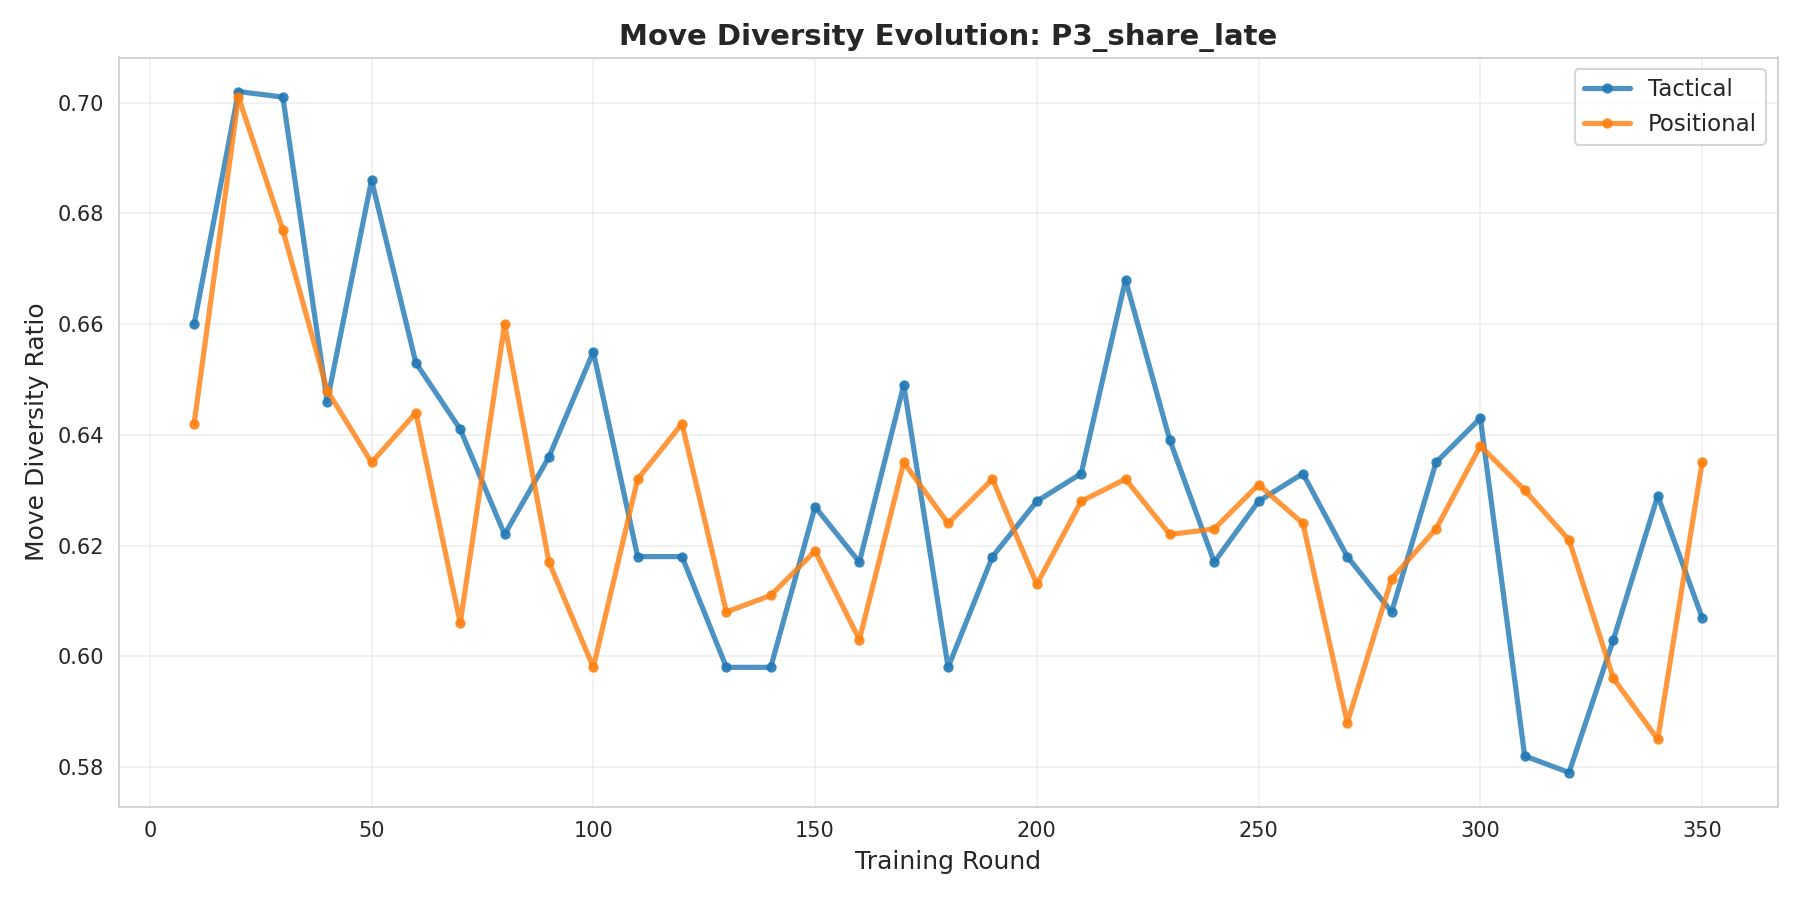

Values plotted in this chart, from the file beside it:
cluster, round, diversity_ratio
tactical, 10, 0.66
tactical, 20, 0.702
tactical, 30, 0.701
tactical, 40, 0.646
tactical, 50, 0.686
tactical, 60, 0.653
tactical, 70, 0.641
tactical, 80, 0.622
tactical, 90, 0.636
tactical, 100, 0.655
tactical, 110, 0.618
tactical, 120, 0.618
tactical, 130, 0.598
tactical, 140, 0.598
tactical, 150, 0.627
tactical, 160, 0.617
tactical, 170, 0.649
tactical, 180, 0.598
tactical, 190, 0.618
tactical, 200, 0.628
tactical, 210, 0.633
tactical, 220, 0.668
tactical, 230, 0.639
tactical, 240, 0.617
tactical, 250, 0.628
tactical, 260, 0.633
tactical, 270, 0.618
tactical, 280, 0.608
tactical, 290, 0.635
tactical, 300, 0.643
tactical, 310, 0.582
tactical, 320, 0.579
tactical, 330, 0.603
tactical, 340, 0.629
tactical, 350, 0.607
positional, 10, 0.642
positional, 20, 0.701
positional, 30, 0.677
positional, 40, 0.648
positional, 50, 0.635
positional, 60, 0.644
positional, 70, 0.606
positional, 80, 0.66
positional, 90, 0.617
positional, 100, 0.598
positional, 110, 0.632
positional, 120, 0.642
positional, 130, 0.608
positional, 140, 0.611
positional, 150, 0.619
positional, 160, 0.603
positional, 170, 0.635
positional, 180, 0.624
positional, 190, 0.632
positional, 200, 0.613
positional, 210, 0.628
positional, 220, 0.632
positional, 230, 0.622
positional, 240, 0.623
positional, 250, 0.631
... 10 more rows
